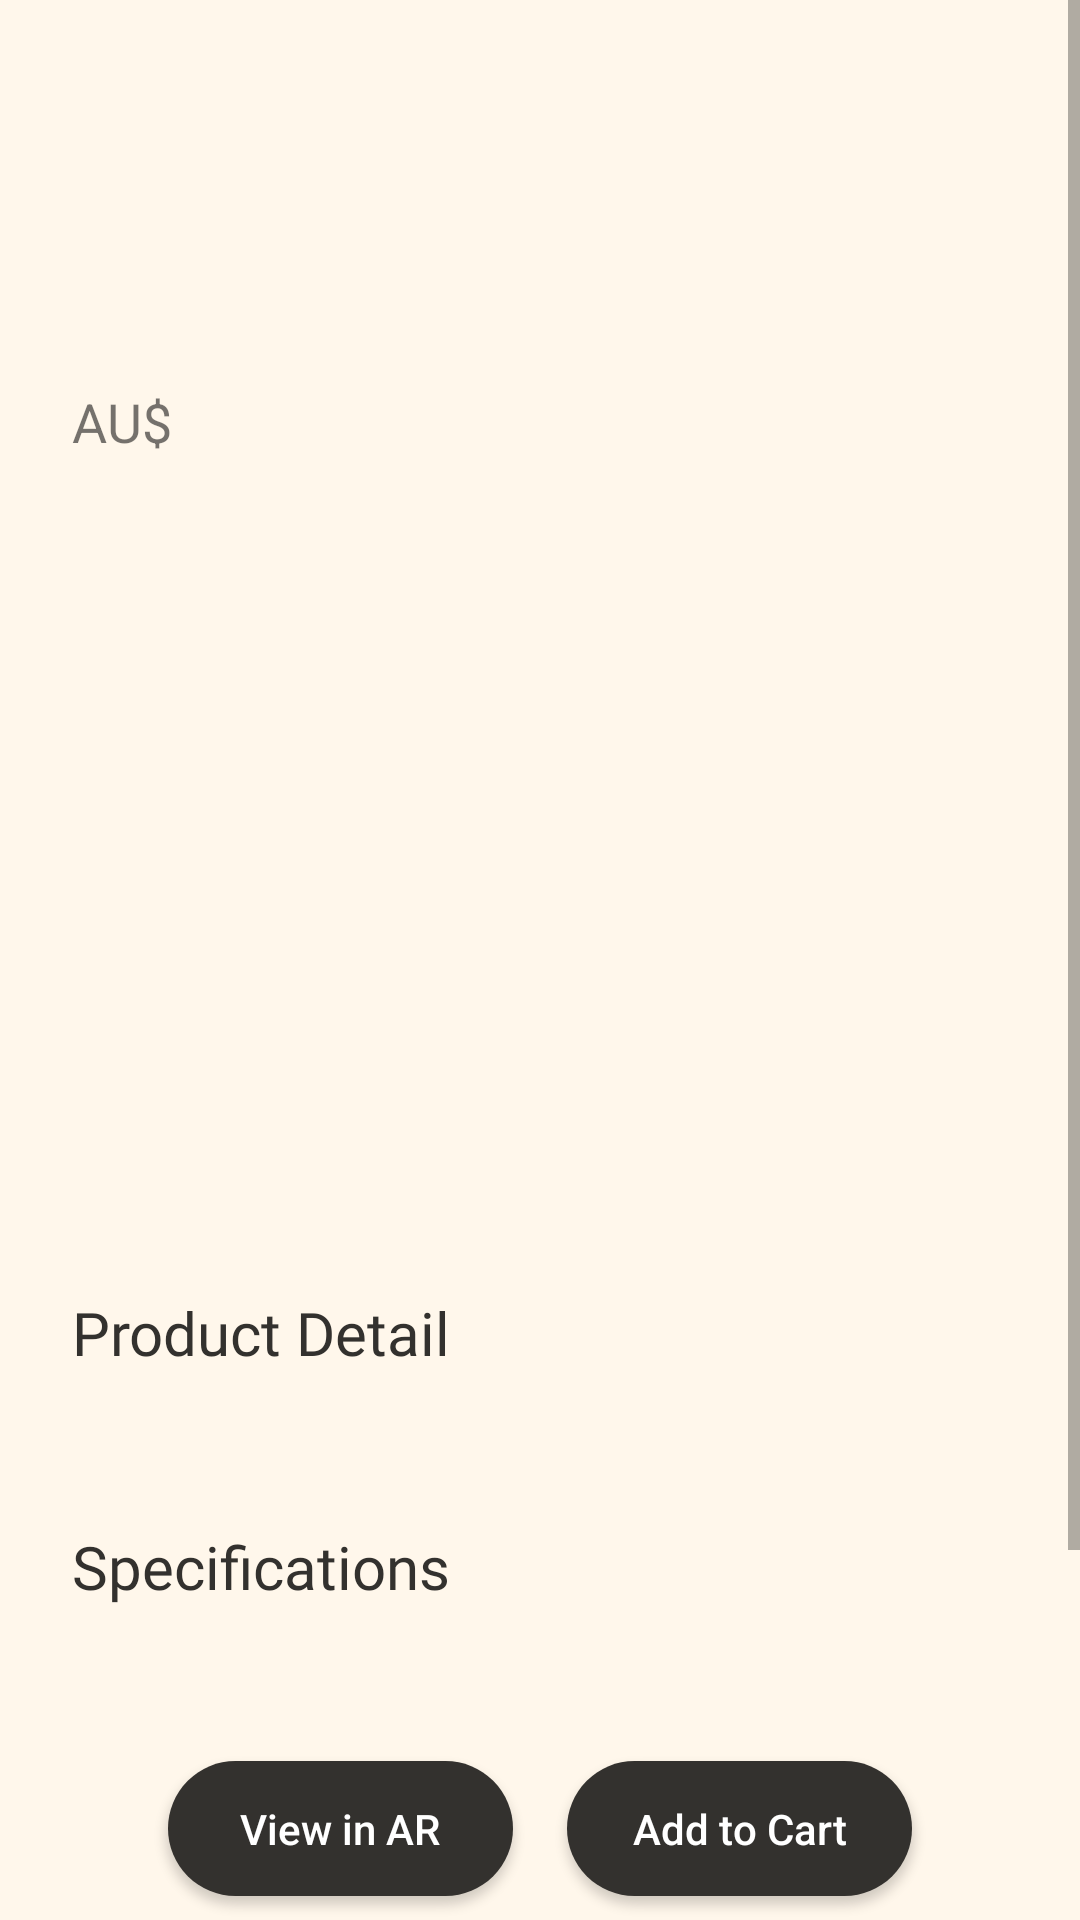

Android layout source for this screen:
<!-- AndroidManifest.xml: activity theme LoginTheme -->
<!-- res/layout/activity_product_detail.xml -->
<?xml version="1.0" encoding="utf-8"?>
<RelativeLayout xmlns:android="http://schemas.android.com/apk/res/android"
    xmlns:tools="http://schemas.android.com/tools"
    android:layout_width="match_parent"
    android:layout_height="match_parent"
    xmlns:app="http://schemas.android.com/apk/res-auto"
    android:background="#FFF7EB"
    tools:context=".ProductDetailActivity">

    <ScrollView
        android:layout_width="match_parent"
        android:layout_height="match_parent"
        android:layout_above="@id/buttons">
        
        <androidx.constraintlayout.widget.ConstraintLayout
            android:layout_width="match_parent"
            android:layout_height="wrap_content">

            <ImageView
                android:id="@+id/iv_backBtn"
                android:layout_width="wrap_content"
                android:layout_height="wrap_content"
                android:layout_marginStart="24dp"
                android:layout_marginTop="24dp"
                android:tint="#8A8A8F"
                app:layout_constraintStart_toStartOf="parent"
                app:layout_constraintTop_toTopOf="parent"
                app:srcCompat="@drawable/abc_vector_test" />

            <TextView
                android:id="@+id/productName"
                android:layout_width="wrap_content"
                android:layout_height="wrap_content"
                android:layout_marginStart="24dp"
                android:layout_marginTop="72dp"
                android:fontFamily="@font/roboto_medium"
                android:textColor="#33312E"
                android:textSize="30sp"
                app:layout_constraintStart_toStartOf="parent"
                app:layout_constraintTop_toTopOf="parent" />

            <TextView
                android:id="@+id/productPrice"
                android:layout_width="wrap_content"
                android:layout_height="wrap_content"
                android:layout_marginStart="2dp"
                android:textSize="30sp"
                android:textStyle="bold"
                app:layout_constraintStart_toEndOf="@+id/tv_currencysign"
                app:layout_constraintTop_toTopOf="@+id/tv_currencysign" />

            <ImageView
                android:id="@+id/imageView2"
                android:layout_width="311dp"
                android:layout_height="214dp"
                android:layout_marginTop="24dp"
                app:layout_constraintEnd_toEndOf="parent"
                app:layout_constraintStart_toStartOf="parent"
                app:layout_constraintTop_toBottomOf="@+id/productPrice"
                tools:srcCompat="@android:drawable/screen_background_light_transparent" />

            <TextView
                android:id="@+id/textView3"
                android:layout_width="wrap_content"
                android:layout_height="wrap_content"
                android:layout_marginStart="24dp"
                android:layout_marginTop="24dp"
                android:fontFamily="@font/roboto_medium"
                android:text="Product Detail"
                android:textColor="#33312E"
                android:textSize="20sp"
                app:layout_constraintStart_toStartOf="parent"
                app:layout_constraintTop_toBottomOf="@+id/imageView2" />

            <TextView
                android:id="@+id/productSpecs"
                android:layout_width="wrap_content"
                android:layout_height="wrap_content"
                android:layout_marginStart="24dp"
                android:layout_marginTop="24dp"
                android:fontFamily="@font/roboto_medium"
                android:text="Specifications"
                android:textColor="#33312E"
                android:textSize="20sp"
                app:layout_constraintStart_toStartOf="parent"
                app:layout_constraintTop_toBottomOf="@+id/productDesc" />

            <TextView
                android:id="@+id/productDesc"
                android:layout_width="0dp"
                android:layout_height="wrap_content"
                android:layout_marginTop="8dp"
                android:layout_marginEnd="24dp"
                app:layout_constraintEnd_toEndOf="parent"
                app:layout_constraintHorizontal_bias="0.415"
                app:layout_constraintStart_toStartOf="@+id/textView3"
                app:layout_constraintTop_toBottomOf="@+id/textView3" />

            <TextView
                android:id="@+id/productColour"
                android:layout_width="wrap_content"
                android:layout_height="wrap_content"
                android:layout_marginStart="24dp"
                android:layout_marginTop="8dp"
                app:layout_constraintStart_toStartOf="parent"
                app:layout_constraintTop_toBottomOf="@+id/productSpecs" />

            <TextView
                android:id="@+id/productDim"
                android:layout_width="wrap_content"
                android:layout_height="wrap_content"
                android:layout_marginStart="24dp"
                android:layout_marginTop="8dp"
                app:layout_constraintStart_toStartOf="parent"
                app:layout_constraintTop_toBottomOf="@+id/productColour" />

            <TextView
                android:id="@+id/productWeight"
                android:layout_width="wrap_content"
                android:layout_height="wrap_content"
                android:layout_marginStart="24dp"
                android:layout_marginTop="8dp"
                android:layout_marginBottom="32dp"
                app:layout_constraintBottom_toBottomOf="parent"
                app:layout_constraintStart_toStartOf="parent"
                app:layout_constraintTop_toBottomOf="@+id/productDim" />

            <TextView
                android:id="@+id/tv_currencysign"
                android:layout_width="wrap_content"
                android:layout_height="wrap_content"
                android:layout_marginTop="16dp"
                android:text="AU$"
                android:textSize="18sp"
                app:layout_constraintStart_toStartOf="@+id/productName"
                app:layout_constraintTop_toBottomOf="@+id/productName" />

        </androidx.constraintlayout.widget.ConstraintLayout>

    </ScrollView>

    <androidx.constraintlayout.widget.ConstraintLayout
        android:id="@+id/buttons"
        android:layout_width="match_parent"
        android:layout_height="wrap_content"
        android:layout_alignParentBottom="true"
        android:gravity="center"
        android:orientation="horizontal"
        android:background="@android:color/transparent"
        android:elevation="0dp">

        <Button
            android:id="@+id/viewARButton"
            android:layout_width="115dp"
            android:layout_height="45dp"
            android:layout_marginStart="56dp"
            android:layout_marginTop="8dp"
            android:layout_marginBottom="8dp"
            android:background="@drawable/bg_default_button"
            android:text="View in AR"
            android:textAllCaps="false"
            android:textColor="#FFFFFF"
            app:layout_constraintBottom_toBottomOf="parent"
            app:layout_constraintStart_toStartOf="parent"
            app:layout_constraintTop_toTopOf="parent" />

        <Button
            android:id="@+id/contactButton"
            android:layout_width="115dp"
            android:layout_height="45dp"
            android:layout_marginTop="8dp"
            android:layout_marginEnd="56dp"
            android:layout_marginBottom="8dp"
            android:background="@drawable/bg_default_button"
            android:text="Add to Cart"
            android:textAllCaps="false"
            android:textColor="#FFFFFF"
            app:layout_constraintBottom_toBottomOf="parent"
            app:layout_constraintEnd_toEndOf="parent"
            app:layout_constraintTop_toTopOf="parent" />
    </androidx.constraintlayout.widget.ConstraintLayout>

</RelativeLayout>
<!-- resources referenced by this layout -->
<resources>
  <!-- drawable bg_default_button (drawable) -->
  <?xml version="1.0" encoding="utf-8"?>
  <shape xmlns:android="http://schemas.android.com/apk/res/android">
      <solid android:color="#33312E" />
      <corners android:radius="24dp"/>
  </shape>
  <style name="LoginTheme" parent="Theme.AppCompat.Light.NoActionBar">
          <item name="colorPrimary">@color/colorPrimary</item>
          <item name="colorPrimaryDark">@color/colorPrimaryDark</item>
          <item name="colorAccent">@color/colorAccent</item>
          <item name="android:navigationBarColor">#FFF7EB</item>
          <item name="android:statusBarColor">#FFF7EB</item>
          <item name="android:windowLightStatusBar">true</item>
          <item name="android:windowLightNavigationBar">true</item>
      </style>
  <color name="colorPrimary">#33312E</color>
  <color name="colorPrimaryDark">#3700B3</color>
  <color name="colorAccent">#03DAC5</color>
</resources>
